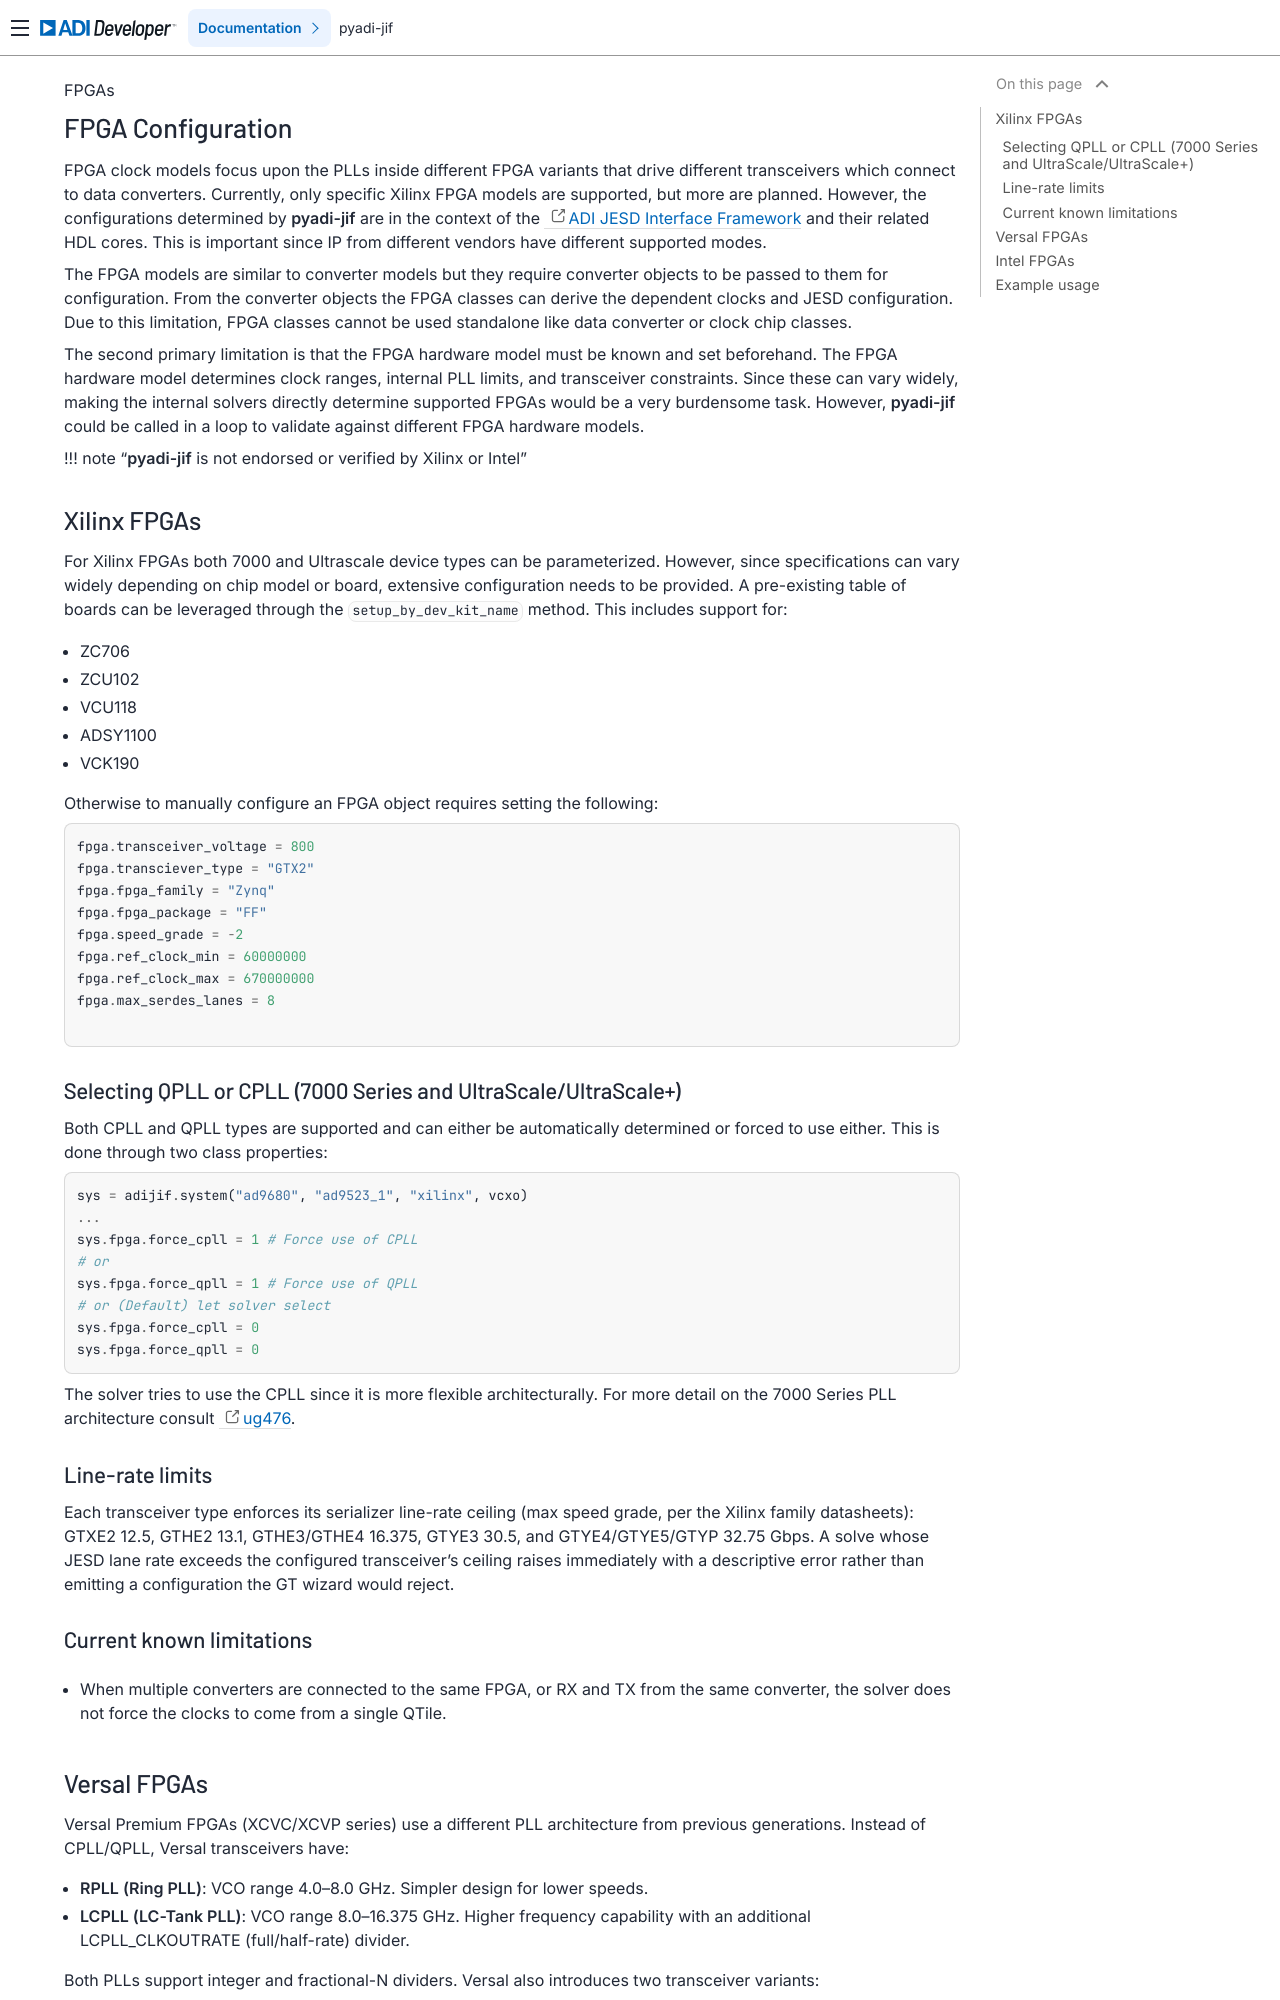

repository: analogdevicesinc/pyadi-jif · page: fpgas/fpgas/index.html · generator: sphinx

# FPGA Configuration

FPGA clock models focus upon the PLLs inside different FPGA variants that drive different transceivers which connect to data converters. Currently, only specific Xilinx FPGA models are supported, but more are planned. However, the configurations determined by **pyadi-jif** are in the context of the [ADI JESD Interface Framework](https://wiki.analog.com/resources/tools-software/linux-drivers/jesd204/jesd204-fsm-framework) and their related HDL cores. This is important since IP from different vendors have different supported modes.

The FPGA models are similar to converter models but they require converter objects to be passed to them for configuration. From the converter objects the FPGA classes can derive the dependent clocks and JESD configuration. Due to this limitation, FPGA classes cannot be used standalone like data converter or clock chip classes.

The second primary limitation is that the FPGA hardware model must be known and set beforehand. The FPGA hardware model determines clock ranges, internal PLL limits, and transceiver constraints. Since these can vary widely, making the internal solvers directly determine supported FPGAs would be a very burdensome task. However, **pyadi-jif** could be called in a loop to validate against different FPGA hardware models.

!!! note "**pyadi-jif** is not endorsed or verified by Xilinx or Intel"
